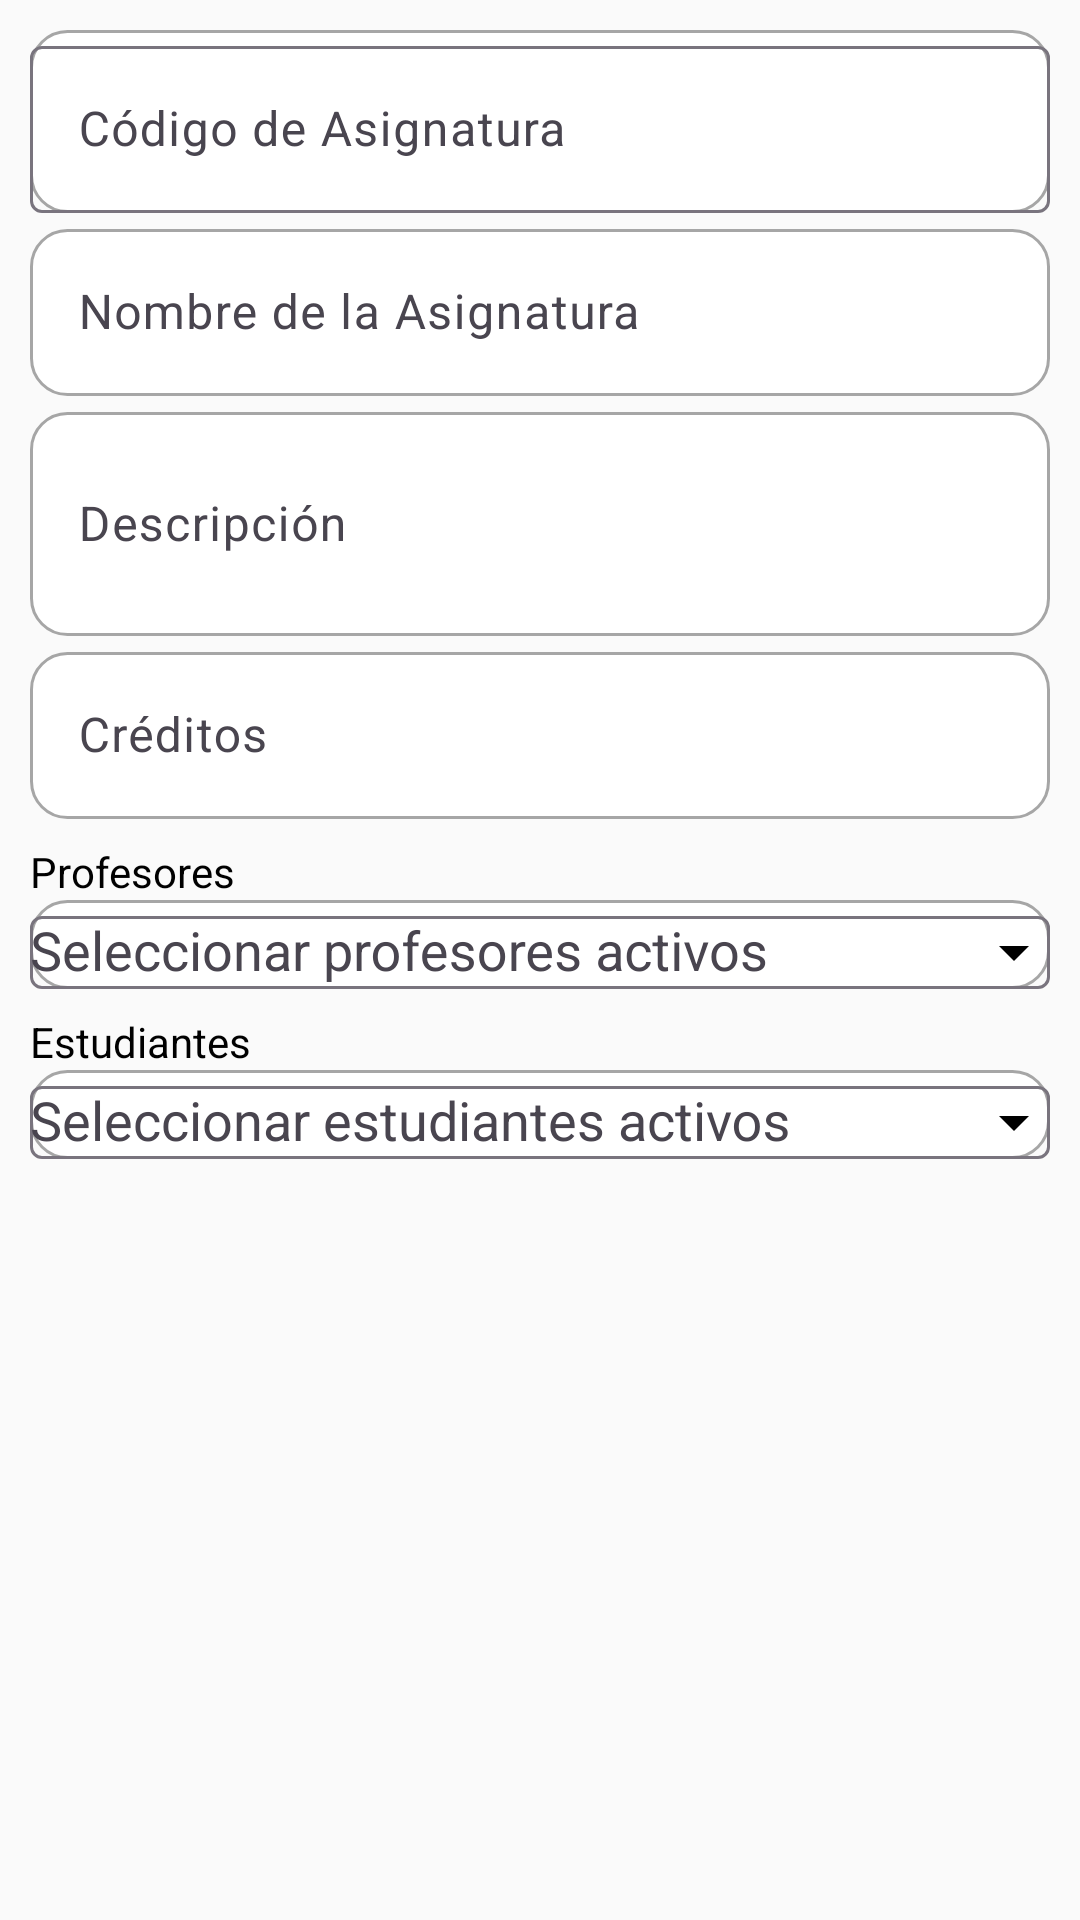

Layout XML and referenced resources for this Android screen:
<!-- AndroidManifest.xml: application theme Theme.CompuTronica -->
<!-- res/layout/form_asignatura.xml -->
<?xml version="1.0" encoding="utf-8"?>
<LinearLayout xmlns:android="http://schemas.android.com/apk/res/android"
    xmlns:app="http://schemas.android.com/apk/res-auto"
    xmlns:tools="http://schemas.android.com/tools"
    android:layout_width="match_parent"
    android:layout_height="wrap_content"
    android:background="@color/BackGround"
    android:orientation="vertical"
    android:padding="10dp">

    
    <com.google.android.material.textfield.TextInputLayout
        android:id="@+id/tilCodigoAsignatura"
        android:layout_width="match_parent"
        android:layout_height="wrap_content"
        android:background="@drawable/rounded_background_white"
        android:hint="@string/hint_codigo_asignatura">

        <com.google.android.material.textfield.TextInputEditText
            android:id="@+id/etCodigoAsignatura"
            android:layout_width="match_parent"
            android:layout_height="wrap_content"
            android:inputType="text" />
    </com.google.android.material.textfield.TextInputLayout>

    
    <com.google.android.material.textfield.TextInputLayout
        android:id="@+id/tilNombre"
        android:layout_width="match_parent"
        android:layout_height="wrap_content"
        android:hint="@string/subject_name">

        <com.google.android.material.textfield.TextInputEditText
            android:id="@+id/etNombre"
            android:layout_width="match_parent"
            android:layout_height="wrap_content"
            android:background="@drawable/rounded_background_white" />
    </com.google.android.material.textfield.TextInputLayout>

    
    <com.google.android.material.textfield.TextInputLayout
        android:id="@+id/tilDescripcion"
        android:layout_width="match_parent"
        android:layout_height="wrap_content"
        android:hint="@string/text_descripcion_asignatura">

        <com.google.android.material.textfield.TextInputEditText
            android:id="@+id/etDescripcion"
            android:layout_width="match_parent"
            android:layout_height="wrap_content"
            android:minLines="2"
            android:inputType="textMultiLine"
            android:background="@drawable/rounded_background_white" />
    </com.google.android.material.textfield.TextInputLayout>

    
    <com.google.android.material.textfield.TextInputLayout
        android:id="@+id/tilCreditos"
        android:layout_width="match_parent"
        android:layout_height="wrap_content"
        android:hint="@string/text_credito_asignatura">

        <com.google.android.material.textfield.TextInputEditText
            android:id="@+id/etCreditos"
            android:layout_width="match_parent"
            android:layout_height="wrap_content"
            android:inputType="number"
            android:background="@drawable/rounded_background_white" />
    </com.google.android.material.textfield.TextInputLayout>

    
    <TextView
        android:id="@+id/tvProfesorLabel"
        android:layout_width="match_parent"
        android:layout_height="wrap_content"
        android:text="@string/text_profesores_asignatura"
        android:textColor="@android:color/black"
        android:textSize="14sp"
        android:layout_marginTop="8dp" />

    <com.google.android.material.textfield.TextInputLayout
        android:id="@+id/tilProfesores"
        android:layout_width="match_parent"
        android:layout_height="wrap_content"
        android:hint="@string/hint_seleccionar_profesores_activos"
        android:background="@drawable/rounded_background_white">

        <MultiAutoCompleteTextView
            android:id="@+id/etProfesores"
            android:layout_width="match_parent"
            android:layout_height="wrap_content"
            android:inputType="text"
            android:dropDownSelector="@android:drawable/list_selector_background"
            android:drawableEnd="@drawable/ic_dropdown"
            android:background="@null"
            android:imeOptions="actionDone" />
    </com.google.android.material.textfield.TextInputLayout>

    
    <TextView
        android:id="@+id/tvEstudiantesLabel"
        android:layout_width="match_parent"
        android:layout_height="wrap_content"
        android:text="@string/students"
        android:textColor="@android:color/black"
        android:textSize="14sp"
        android:layout_marginTop="8dp" />

    <com.google.android.material.textfield.TextInputLayout
        android:id="@+id/tilEstudiantes"
        android:layout_width="match_parent"
        android:layout_height="wrap_content"
        android:hint="@string/hint_seleccionar_estudiantes_activos"
        android:background="@drawable/rounded_background_white">

        <MultiAutoCompleteTextView
            android:id="@+id/etEstudiantes"
            android:layout_width="match_parent"
            android:layout_height="wrap_content"
            android:inputType="text"
            android:dropDownSelector="@android:drawable/list_selector_background"
            android:drawableEnd="@drawable/ic_dropdown"
            android:background="@null"
            android:imeOptions="actionDone" />
    </com.google.android.material.textfield.TextInputLayout>

</LinearLayout>
<!-- resources referenced by this layout -->
<resources>
  <color name="BackGround">#FAFAFA</color>
  <!-- drawable ic_dropdown (drawable) -->
  <vector xmlns:android="http://schemas.android.com/apk/res/android"
      android:width="24dp"
      android:height="24dp"
      android:viewportWidth="24"
      android:viewportHeight="24">
      <path
          android:fillColor="#000000"
          android:pathData="M7,10l5,5 5-5z"/>
  </vector>
  <!-- drawable rounded_background_white (drawable) -->
  <?xml version="1.0" encoding="utf-8"?>
  <shape xmlns:android="http://schemas.android.com/apk/res/android">
      <solid android:color="@color/white" />
      <corners android:radius="12dp" />
      <stroke
          android:width="1dp"
          android:color="@color/gris_claro" />
  </shape>
  <string name="hint_codigo_asignatura">Código de Asignatura</string>
  <string name="hint_seleccionar_estudiantes_activos">Seleccionar estudiantes activos</string>
  <string name="hint_seleccionar_profesores_activos">Seleccionar profesores activos</string>
  <string name="students">Estudiantes</string>
  <string name="subject_name">Nombre de la Asignatura</string>
  <string name="text_credito_asignatura">Créditos</string>
  <string name="text_descripcion_asignatura">Descripción</string>
  <string name="text_profesores_asignatura">Profesores</string>
  <style name="Theme.CompuTronica" parent="Base.Theme.CompuTronica" />
  <color name="white">#FFFFFFFF</color>
  <color name="gris_claro">#A6A6A6</color>
  <style name="Base.Theme.CompuTronica" parent="Theme.Material3.DayNight.NoActionBar">
          
          
      </style>
</resources>
